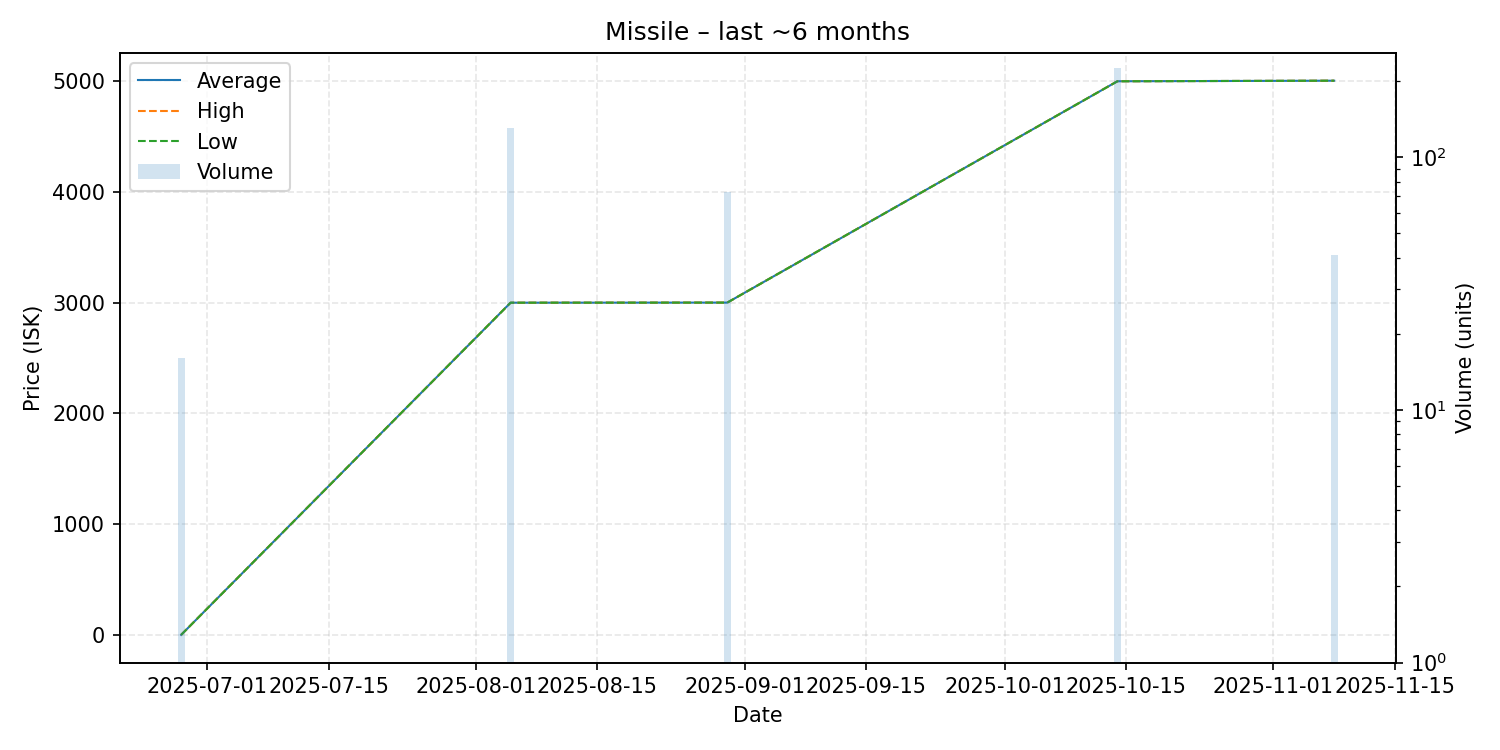

Data behind this chart, as committed beside it:
date, average, highest, lowest, order_count, volume
2025-06-28, 0.01, 0.01, 0.01, 1, 16
2025-08-05, 3000, 3000, 3000, 1, 130
2025-08-30, 3001, 3001, 3001, 1, 73
2025-10-14, 5000, 5000, 5000, 1, 226
2025-11-08, 5005, 5005, 5005, 1, 41
